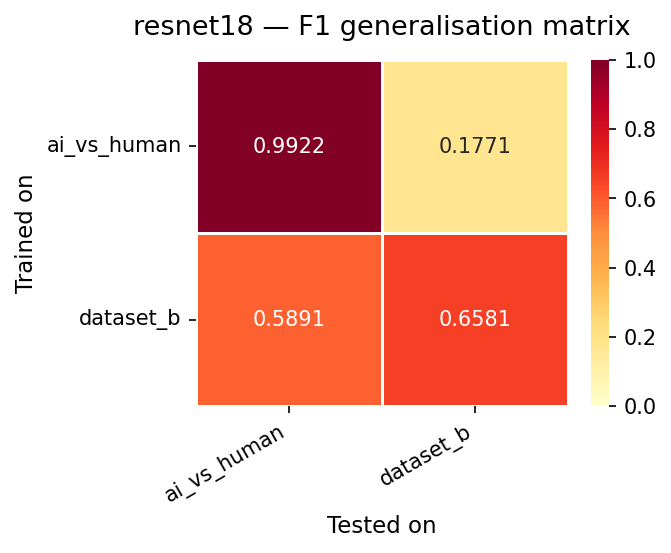

Source data for this figure (header and first rows):
, ai_vs_human, dataset_b
ai_vs_human, 0.9922, 0.1771
dataset_b, 0.5891, 0.6581
